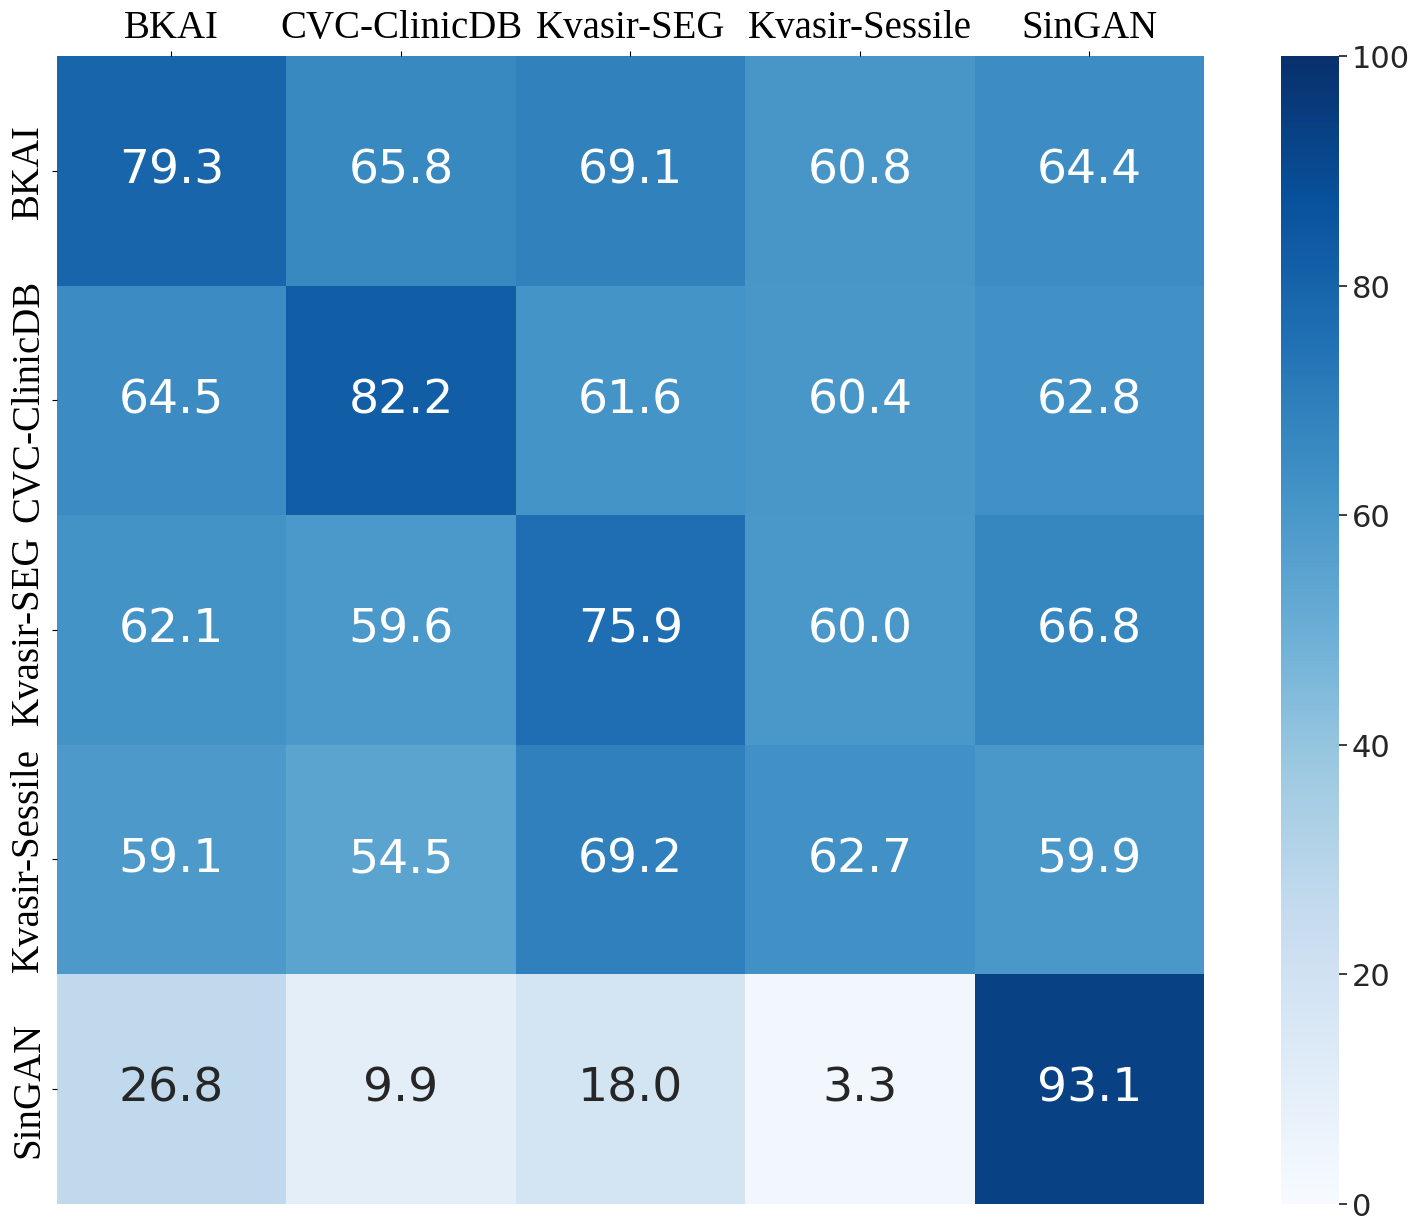

This figure's Python source:
import matplotlib.pyplot as plt
import seaborn as sns
import numpy as np
# import matplotlib
# print(matplotlib.get_cachedir())
plt.rc('font',family='liberation Serif')

# xx = ['BKAI', 'CVC_ClinicDB', 'Kvasir-SEG', 'Kvasir-Sessile', 'SinGAN-Seg-polyps', 'CVC-300', 'CVC-ColonDB', 'ETIS-LaribPolypDB']
xx = ['BKAI', 'CVC-ClinicDB', 'Kvasir-SEG', 'Kvasir-Sessile', 'SinGAN']
yy = ['BKAI', 'CVC-ClinicDB', 'Kvasir-SEG', 'Kvasir-Sessile', 'SinGAN']
yy = ['BKAI', 'CVC-ClinicDB', 'Kvasir-SEG', 'Kvasir-Sessile', 'SinGAN']
# yy = ['SinGAN-Seg-polyps', 'Kvasir-Sessile', 'Kvasir-SEG', 'CVC_ClinicDB', 'BKAI']


# matrix = np.array( [[0.010, 0.100, 0.010, 0.100, 0.010],
#                     [0.793, 0.658, 0.691, 0.608, 0.644],
#                     [0.645, 0.822, 0.616, 0.604, 0.628],
#                     [0.621, 0.596, 0.759, 0.600, 0.668],
#                     [0.591, 0.545, 0.692, 0.627, 0.599],
#                     [0.268, 0.099, 0.180, 0.033, 0.931]]
#                  )
matrix = np.array( [[79.3, 65.8, 69.1, 60.8, 64.4],
                    [64.5, 82.2, 61.6, 60.4, 62.8],
                    [62.1, 59.6, 75.9, 60.0, 66.8],
                    [59.1, 54.5, 69.2, 62.7, 59.9],
                    [26.8, 09.9, 18.0, 03.3, 93.1]]
                 )


fig, ax = plt.subplots()
# fig.subplots_adjust(left=.05, bottom=0.03, right=0.99, top=.94)
# fig.set_size_inches(17,14)

fig.subplots_adjust(left=.02, bottom=0.015, right=1.05, top=.78)
fig.set_size_inches(15,15)

im = ax.imshow(matrix)


# ax.set_title('cross validation results', )
ax.xaxis.tick_top()
# We want to show all ticks...
ax.set_xticks(np.arange(len(xx)))
ax.set_yticks(np.arange(len(yy)))


#Rotate the tick labels and set their alignment.
# plt.setp(ax.get_xticklabels(), rotation=45, ha="center",
#          rotation_mode="anchor")



# ... and label them with the respective list entries
# ax.set_ylabel(yy, fontsize=15, color='r')

#Rotate the tick labels and set their alignment.
# plt.setp(ax.get_xticklabels(), rotation=-45, ha="center",
#          rotation_mode="anchor")
sns.set(font_scale=2)

g = sns.heatmap(matrix, annot=True, fmt='.1f', annot_kws={"size": 34}, xticklabels=xx, yticklabels=yy, vmin=0, vmax=100, cbar=True, square=True, cmap="Blues")
# g = sns.heatmap(matrix, annot=True, fmt='.3f', annot_kws={"size": 25}, xticklabels=xx, yticklabels=yy, vmax=1, square=True, cmap="YlOrBr")


g.set_xticklabels(g.get_xticklabels(), rotation=0, ha="center", fontsize=28, position=(0,1))
g.set_yticklabels(g.get_yticklabels(), fontsize=28,)

fig.savefig('cross1.pdf',dpi=144)

plt.show()

